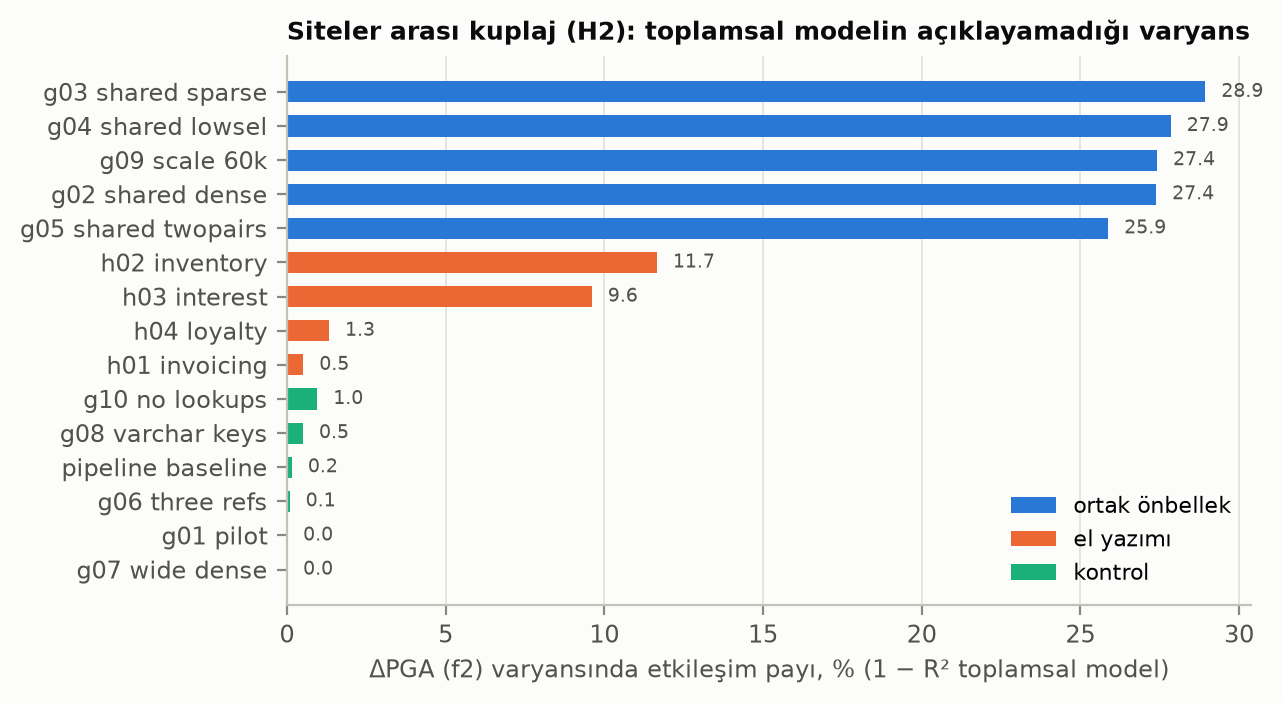

Source data for this figure (header and first rows):
iş_yükü, grup, etkileşim_f1, etkileşim_f2, gürültü_f2, en_kuplajlı_çift_f2, çift_kazancı
g03_shared_sparse, ortak önbellek, 0.0015, 0.2894, 0.0, s2×s4, 0.2891
g04_shared_lowsel, ortak önbellek, 0.1186, 0.2785, 0.0, s2×s4, 0.2778
g09_scale_60k, ortak önbellek, 0.0, 0.2742, 0.00494, s2×s4, 0.2734
g02_shared_dense, ortak önbellek, 0.0003, 0.2739, 0.0, s2×s4, 0.2731
g05_shared_twopairs, ortak önbellek, 0.0001, 0.2588, 0.0, s3×s6, 0.1835
h02_inventory, el yazımı, 0.0007, 0.1166, 0.0307, s4×s6, 0.0359
h03_interest, el yazımı, 0.0, 0.0961, 0.0, s1×s4, 0.0631
h04_loyalty, el yazımı, 0.0, 0.0133, 8e-05, s1×s4, 0.0106
h01_invoicing, el yazımı, 0.0, 0.0052, 1e-05, s1×s5, 0.0015
g10_no_lookups, kontrol, 0.0, 0.0096, 4e-05, s2×s3, 0.0063
g08_varchar_keys, kontrol, 0.0, 0.0051, 0.0, s1×s2, 0.0048
pipeline_baseline, kontrol, 0.0, 0.0016, 6e-05, s1×s3, 0.001
g06_three_refs, kontrol, 0.0, 0.0009, 0.0, s5×s6, 0.0003
g01_pilot, kontrol, 0.0, 0.0001, 0.0, s1×s4, 0.0
g07_wide_dense, kontrol, 0.0, 0.0001, 0.0, s1×s4, 0.0
